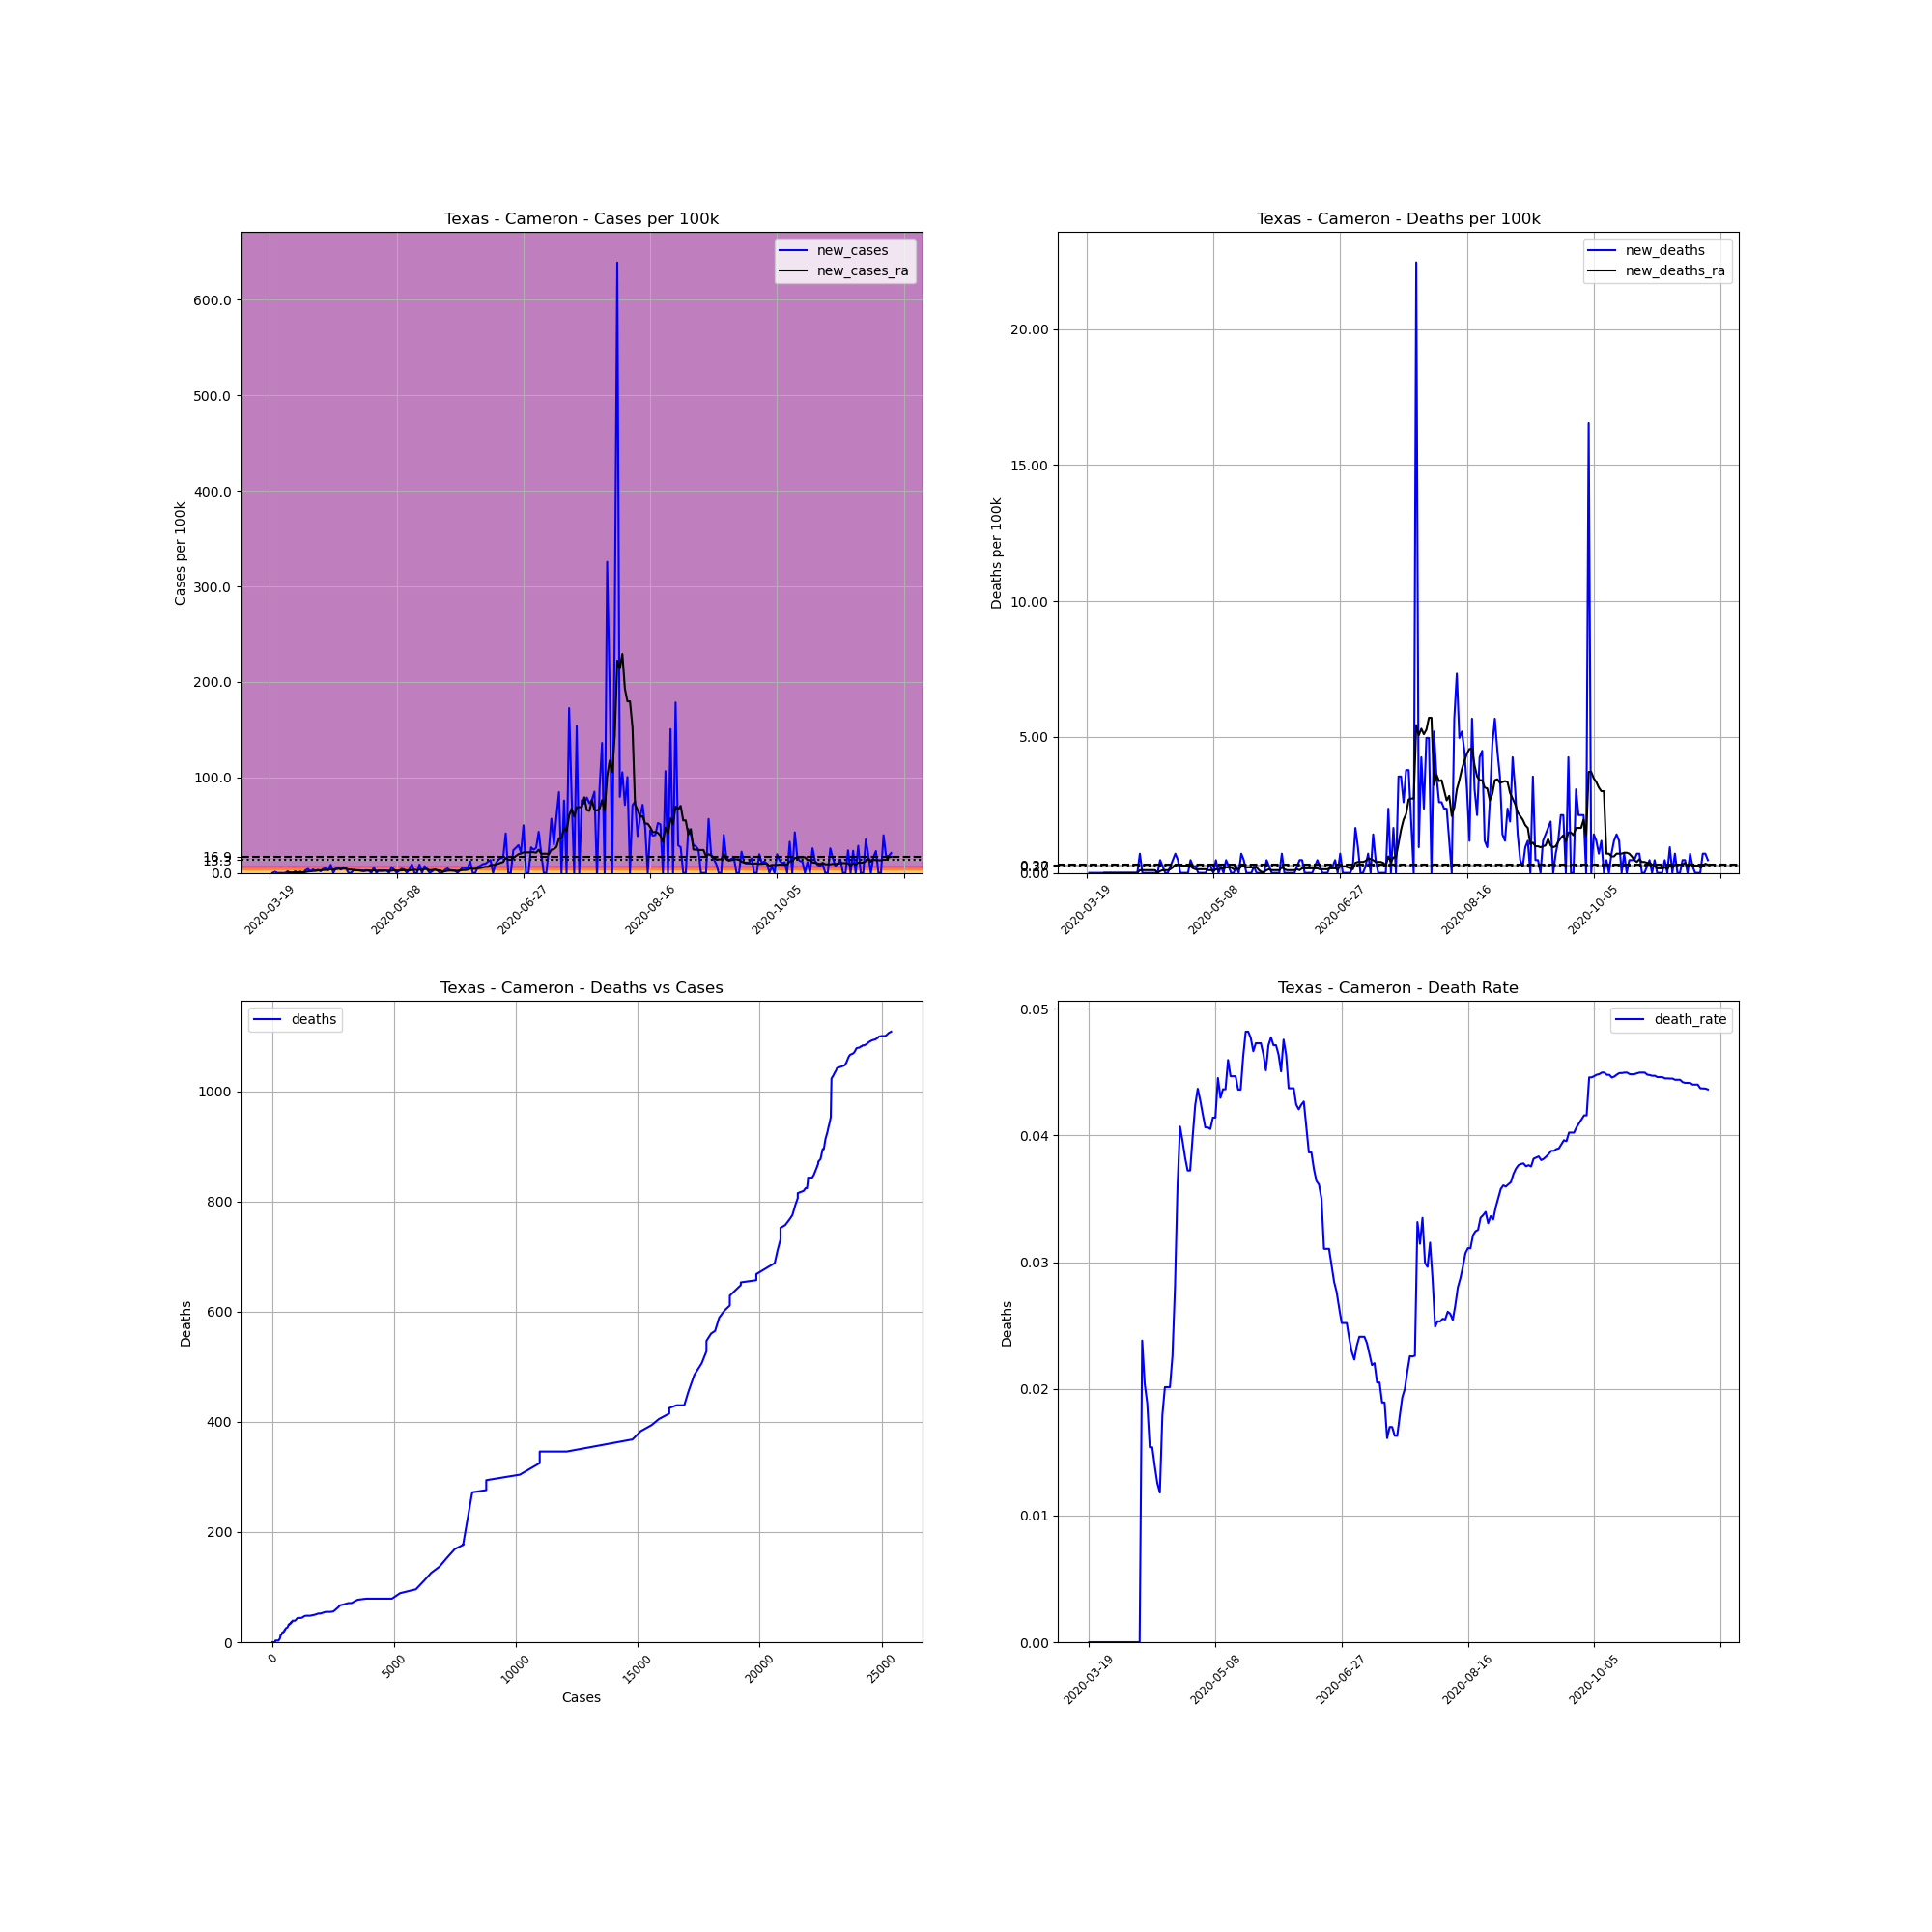

The file beside this chart, header and first rows:
, date, county, state, fips, cases, deaths, COUNTY, STNAME, CTYNAME, POPESTIMATE2019, cases_per_100k, deaths_per_100k, death_rate, new_cases, new_deaths, new_cases_ra, new_deaths_ra
185876, 2020-03-19, Cameron, Texas, 48061, 1, 0, 61, Texas, Cameron, 423163, 0.2363, 0.0, 0.0, , , , 
185877, 2020-03-20, Cameron, Texas, 48061, 1, 0, 61, Texas, Cameron, 423163, 0.2363, 0.0, 0.0, 0.0, 0.0, , 
185878, 2020-03-21, Cameron, Texas, 48061, 6, 0, 61, Texas, Cameron, 423163, 1.418, 0.0, 0.0, 1.182, 0.0, , 
185879, 2020-03-22, Cameron, Texas, 48061, 6, 0, 61, Texas, Cameron, 423163, 1.418, 0.0, 0.0, 0.0, 0.0, , 
185880, 2020-03-23, Cameron, Texas, 48061, 6, 0, 61, Texas, Cameron, 423163, 1.418, 0.0, 0.0, 0.0, 0.0, , 
185881, 2020-03-24, Cameron, Texas, 48061, 6, 0, 61, Texas, Cameron, 423163, 1.418, 0.0, 0.0, 0.0, 0.0, , 
185882, 2020-03-25, Cameron, Texas, 48061, 6, 0, 61, Texas, Cameron, 423163, 1.418, 0.0, 0.0, 0.0, 0.0, , 
185883, 2020-03-26, Cameron, Texas, 48061, 13, 0, 61, Texas, Cameron, 423163, 3.072, 0.0, 0.0, 1.654, 0.0, 0.4051, 0.0
185884, 2020-03-27, Cameron, Texas, 48061, 13, 0, 61, Texas, Cameron, 423163, 3.072, 0.0, 0.0, 0.0, 0.0, 0.4051, 0.0
185885, 2020-03-28, Cameron, Texas, 48061, 13, 0, 61, Texas, Cameron, 423163, 3.072, 0.0, 0.0, 0.0, 0.0, 0.2363, 0.0
185886, 2020-03-29, Cameron, Texas, 48061, 20, 0, 61, Texas, Cameron, 423163, 4.726, 0.0, 0.0, 1.654, 0.0, 0.4726, 0.0
185887, 2020-03-30, Cameron, Texas, 48061, 20, 0, 61, Texas, Cameron, 423163, 4.726, 0.0, 0.0, 0.0, 0.0, 0.4726, 0.0
185888, 2020-03-31, Cameron, Texas, 48061, 26, 0, 61, Texas, Cameron, 423163, 6.144, 0.0, 0.0, 1.418, 0.0, 0.6752, 0.0
185889, 2020-04-01, Cameron, Texas, 48061, 26, 0, 61, Texas, Cameron, 423163, 6.144, 0.0, 0.0, 0.0, 0.0, 0.6752, 0.0
185890, 2020-04-02, Cameron, Texas, 48061, 37, 0, 61, Texas, Cameron, 423163, 8.744, 0.0, 0.0, 2.599, 0.0, 0.8102, 0.0
185891, 2020-04-03, Cameron, Texas, 48061, 55, 0, 61, Texas, Cameron, 423163, 13, 0.0, 0.0, 4.254, 0.0, 1.418, 0.0
185892, 2020-04-04, Cameron, Texas, 48061, 62, 0, 61, Texas, Cameron, 423163, 14.65, 0.0, 0.0, 1.654, 0.0, 1.654, 0.0
185893, 2020-04-05, Cameron, Texas, 48061, 77, 0, 61, Texas, Cameron, 423163, 18.2, 0.0, 0.0, 3.545, 0.0, 1.924, 0.0
185894, 2020-04-06, Cameron, Texas, 48061, 87, 0, 61, Texas, Cameron, 423163, 20.56, 0.0, 0.0, 2.363, 0.0, 2.262, 0.0
185895, 2020-04-07, Cameron, Texas, 48061, 101, 0, 61, Texas, Cameron, 423163, 23.87, 0.0, 0.0, 3.308, 0.0, 2.532, 0.0
185896, 2020-04-08, Cameron, Texas, 48061, 108, 0, 61, Texas, Cameron, 423163, 25.52, 0.0, 0.0, 1.654, 0.0, 2.768, 0.0
185897, 2020-04-09, Cameron, Texas, 48061, 126, 3, 61, Texas, Cameron, 423163, 29.78, 0.7089, 0.02381, 4.254, 0.7089, 3.005, 0.1013
185898, 2020-04-10, Cameron, Texas, 48061, 147, 3, 61, Texas, Cameron, 423163, 34.74, 0.7089, 0.02041, 4.963, 0.0, 3.106, 0.1013
185899, 2020-04-11, Cameron, Texas, 48061, 159, 3, 61, Texas, Cameron, 423163, 37.57, 0.7089, 0.01887, 2.836, 0.0, 3.275, 0.1013
185900, 2020-04-12, Cameron, Texas, 48061, 195, 3, 61, Texas, Cameron, 423163, 46.08, 0.7089, 0.01538, 8.507, 0.0, 3.984, 0.1013
185901, 2020-04-13, Cameron, Texas, 48061, 195, 3, 61, Texas, Cameron, 423163, 46.08, 0.7089, 0.01538, 0.0, 0.0, 3.646, 0.1013
185902, 2020-04-14, Cameron, Texas, 48061, 216, 3, 61, Texas, Cameron, 423163, 51.04, 0.7089, 0.01389, 4.963, 0.0, 3.882, 0.1013
185903, 2020-04-15, Cameron, Texas, 48061, 239, 3, 61, Texas, Cameron, 423163, 56.48, 0.7089, 0.01255, 5.435, 0.0, 4.422, 0.1013
185904, 2020-04-16, Cameron, Texas, 48061, 254, 3, 61, Texas, Cameron, 423163, 60.02, 0.7089, 0.01181, 3.545, 0.0, 4.321, 0.0
185905, 2020-04-17, Cameron, Texas, 48061, 279, 5, 61, Texas, Cameron, 423163, 65.93, 1.182, 0.01792, 5.908, 0.4726, 4.456, 0.06752
185906, 2020-04-18, Cameron, Texas, 48061, 298, 6, 61, Texas, Cameron, 423163, 70.42, 1.418, 0.02013, 4.49, 0.2363, 4.693, 0.1013
185907, 2020-04-19, Cameron, Texas, 48061, 298, 6, 61, Texas, Cameron, 423163, 70.42, 1.418, 0.02013, 0.0, 0.0, 3.477, 0.1013
185908, 2020-04-20, Cameron, Texas, 48061, 298, 6, 61, Texas, Cameron, 423163, 70.42, 1.418, 0.02013, 0.0, 0.0, 3.477, 0.1013
185909, 2020-04-21, Cameron, Texas, 48061, 310, 7, 61, Texas, Cameron, 423163, 73.26, 1.654, 0.02258, 2.836, 0.2363, 3.173, 0.135
185910, 2020-04-22, Cameron, Texas, 48061, 321, 9, 61, Texas, Cameron, 423163, 75.86, 2.127, 0.02804, 2.599, 0.4726, 2.768, 0.2026
185911, 2020-04-23, Cameron, Texas, 48061, 333, 12, 61, Texas, Cameron, 423163, 78.69, 2.836, 0.03604, 2.836, 0.7089, 2.667, 0.3038
185912, 2020-04-24, Cameron, Texas, 48061, 344, 14, 61, Texas, Cameron, 423163, 81.29, 3.308, 0.0407, 2.599, 0.4726, 2.194, 0.3038
185913, 2020-04-25, Cameron, Texas, 48061, 354, 14, 61, Texas, Cameron, 423163, 83.66, 3.308, 0.03955, 2.363, 0.0, 1.891, 0.2701
185914, 2020-04-26, Cameron, Texas, 48061, 366, 14, 61, Texas, Cameron, 423163, 86.49, 3.308, 0.03825, 2.836, 0.0, 2.296, 0.2701
185915, 2020-04-27, Cameron, Texas, 48061, 376, 14, 61, Texas, Cameron, 423163, 88.85, 3.308, 0.03723, 2.363, 0.0, 2.633, 0.2701
185916, 2020-04-28, Cameron, Texas, 48061, 376, 14, 61, Texas, Cameron, 423163, 88.85, 3.308, 0.03723, 0.0, 0.0, 2.228, 0.2363
185917, 2020-04-29, Cameron, Texas, 48061, 401, 16, 61, Texas, Cameron, 423163, 94.76, 3.781, 0.0399, 5.908, 0.4726, 2.701, 0.2363
185918, 2020-04-30, Cameron, Texas, 48061, 401, 17, 61, Texas, Cameron, 423163, 94.76, 4.017, 0.04239, 0.0, 0.2363, 2.296, 0.1688
185919, 2020-05-01, Cameron, Texas, 48061, 412, 18, 61, Texas, Cameron, 423163, 97.36, 4.254, 0.04369, 2.599, 0.2363, 2.296, 0.135
185920, 2020-05-02, Cameron, Texas, 48061, 421, 18, 61, Texas, Cameron, 423163, 99.49, 4.254, 0.04276, 2.127, 0.0, 2.262, 0.135
185921, 2020-05-03, Cameron, Texas, 48061, 432, 18, 61, Texas, Cameron, 423163, 102.1, 4.254, 0.04167, 2.599, 0.0, 2.228, 0.135
185922, 2020-05-04, Cameron, Texas, 48061, 443, 18, 61, Texas, Cameron, 423163, 104.7, 4.254, 0.04063, 2.599, 0.0, 2.262, 0.135
185923, 2020-05-05, Cameron, Texas, 48061, 443, 18, 61, Texas, Cameron, 423163, 104.7, 4.254, 0.04063, 0.0, 0.0, 2.262, 0.135
185924, 2020-05-06, Cameron, Texas, 48061, 469, 19, 61, Texas, Cameron, 423163, 110.8, 4.49, 0.04051, 6.144, 0.2363, 2.296, 0.1013
185925, 2020-05-07, Cameron, Texas, 48061, 483, 20, 61, Texas, Cameron, 423163, 114.1, 4.726, 0.04141, 3.308, 0.2363, 2.768, 0.1013
185926, 2020-05-08, Cameron, Texas, 48061, 483, 20, 61, Texas, Cameron, 423163, 114.1, 4.726, 0.04141, 0.0, 0.0, 2.397, 0.06752
185927, 2020-05-09, Cameron, Texas, 48061, 494, 22, 61, Texas, Cameron, 423163, 116.7, 5.199, 0.04453, 2.599, 0.4726, 2.464, 0.135
185928, 2020-05-10, Cameron, Texas, 48061, 512, 22, 61, Texas, Cameron, 423163, 121, 5.199, 0.04297, 4.254, 0.0, 2.701, 0.135
185929, 2020-05-11, Cameron, Texas, 48061, 527, 23, 61, Texas, Cameron, 423163, 124.5, 5.435, 0.04364, 3.545, 0.2363, 2.836, 0.1688
185930, 2020-05-12, Cameron, Texas, 48061, 527, 23, 61, Texas, Cameron, 423163, 124.5, 5.435, 0.04364, 0.0, 0.0, 2.836, 0.1688
185931, 2020-05-13, Cameron, Texas, 48061, 544, 25, 61, Texas, Cameron, 423163, 128.6, 5.908, 0.04596, 4.017, 0.4726, 2.532, 0.2026
185932, 2020-05-14, Cameron, Texas, 48061, 582, 26, 61, Texas, Cameron, 423163, 137.5, 6.144, 0.04467, 8.98, 0.2363, 3.342, 0.2026
185933, 2020-05-15, Cameron, Texas, 48061, 582, 26, 61, Texas, Cameron, 423163, 137.5, 6.144, 0.04467, 0.0, 0.0, 3.342, 0.2026
185934, 2020-05-16, Cameron, Texas, 48061, 582, 26, 61, Texas, Cameron, 423163, 137.5, 6.144, 0.04467, 0.0, 0.0, 2.971, 0.135
185935, 2020-05-17, Cameron, Texas, 48061, 619, 27, 61, Texas, Cameron, 423163, 146.3, 6.381, 0.04362, 8.744, 0.2363, 3.612, 0.1688
... 186 more rows
